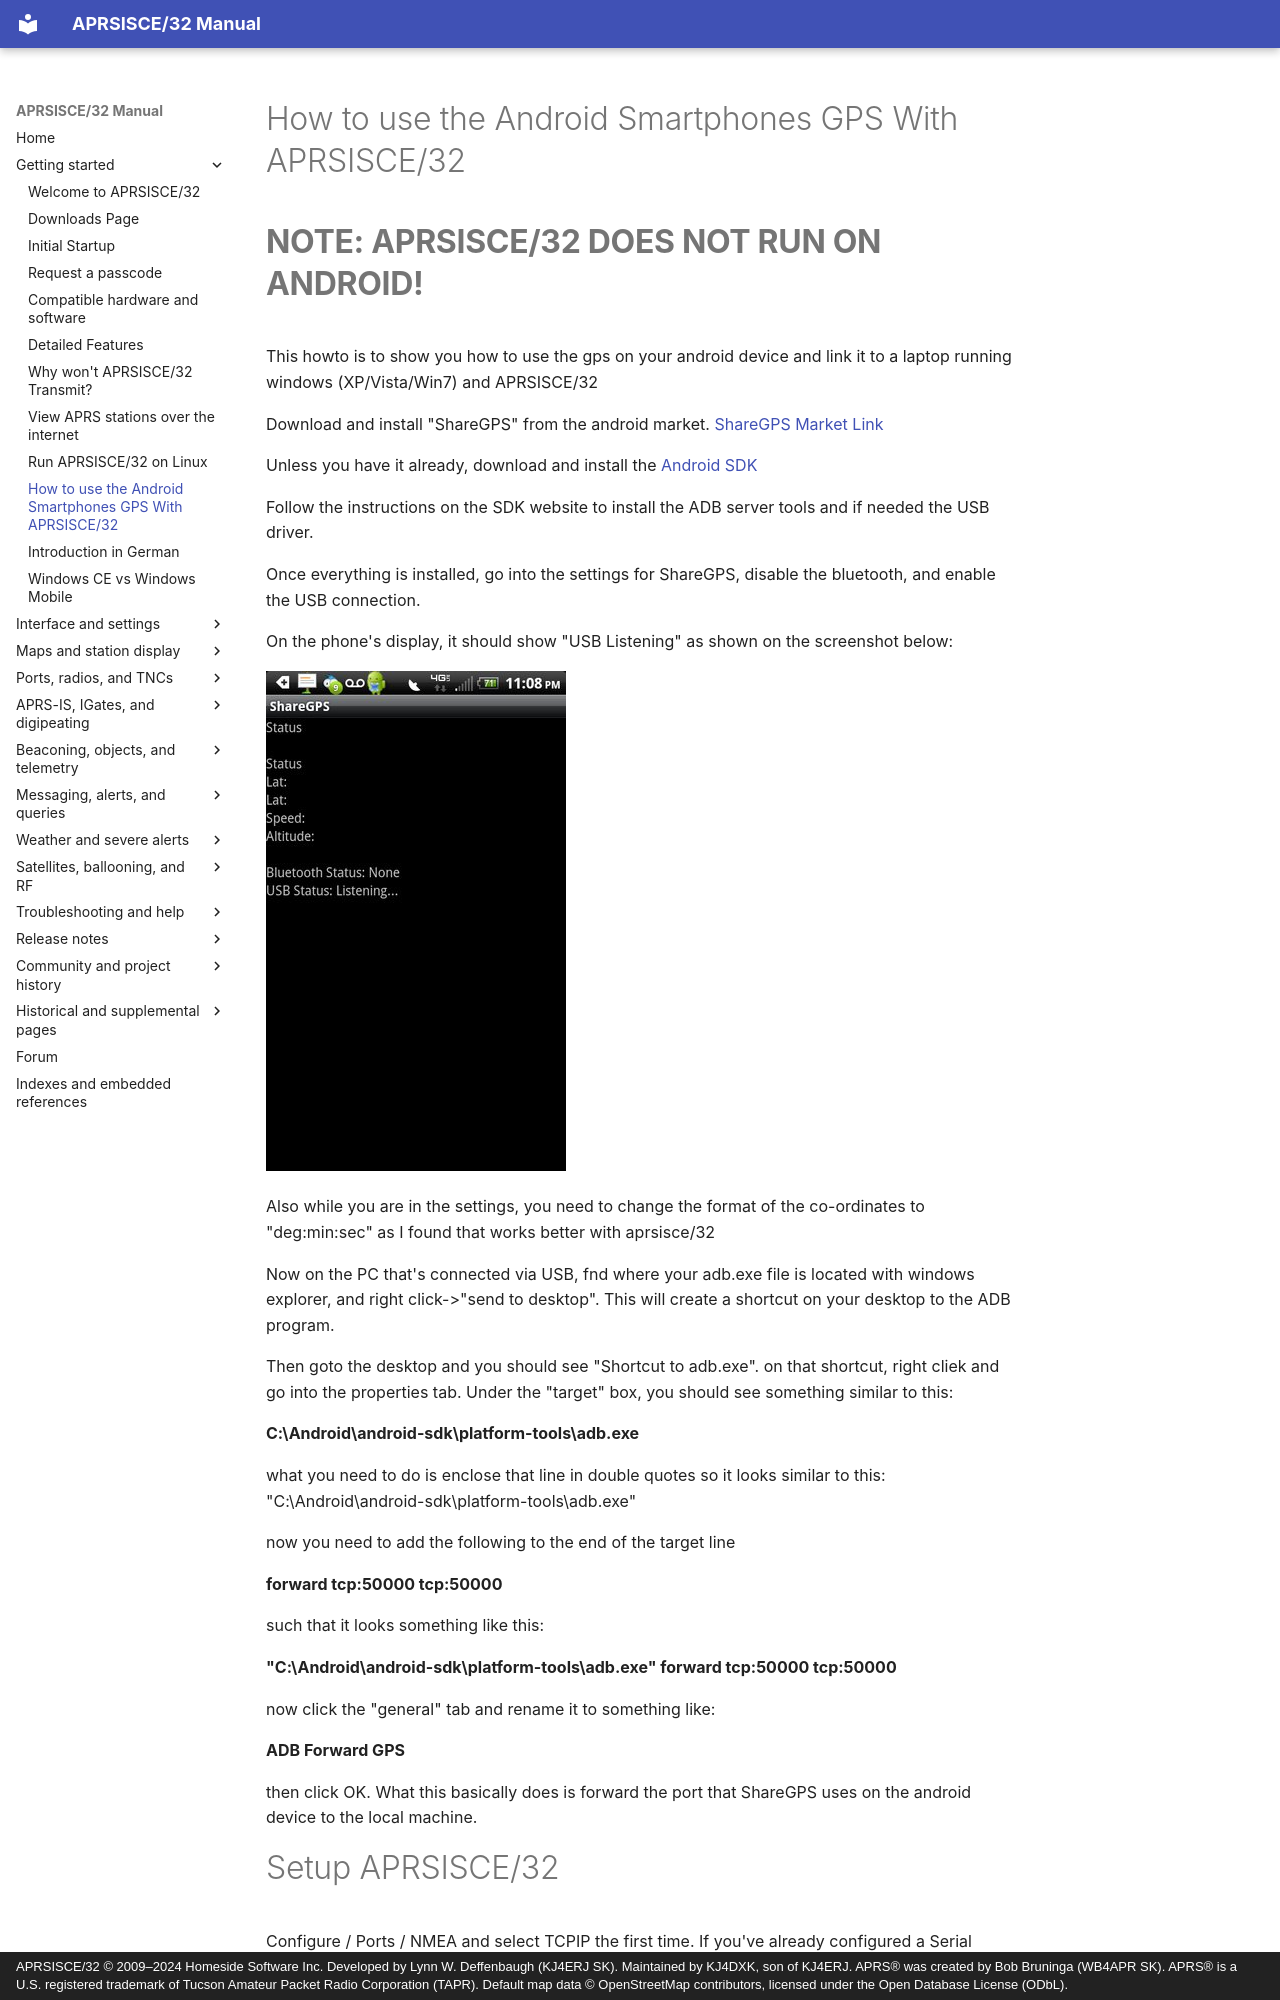

repository: kj4dxk/APRSIS32 · page: manual/doc-android/index.html · generator: mkdocs · copyright: APRSISCE/32 © 2009–2024 Homeside Software Inc. Developed by Lynn W. Deffenbaugh (KJ4ERJ SK). Maintained by KJ4DXK, son of KJ4ERJ. APRS® was created by Bob Bruninga (WB4APR SK). APRS® is a U.S. registered trademark of Tucson Amateur Packet Radio Corporation (TAPR). Default map data © OpenStreetMap contributors, licensed under the Open Database License (ODbL).

---
title: "How to use the Android Smartphones GPS With APRSISCE/32"
---

# How to use the Android Smartphones GPS With APRSISCE/32

<span id="toc0"></span>

# **NOTE: APRSISCE/32 DOES NOT RUN ON ANDROID!**

This howto is to show you how to use the gps on your android device and link it to a laptop running windows (XP/Vista/Win7) and APRSISCE/32

Download and install "ShareGPS" from the android market. [ShareGPS Market Link](https://market.android.com/details?id=com.jillybunch.shareGPS&hl=en)

Unless you have it already, download and install the [Android SDK](http://developer.android.com/sdk/index.html)

Follow the instructions on the SDK website to install the ADB server tools and if needed the USB driver.

Once everything is installed, go into the settings for ShareGPS, disable the bluetooth, and enable the USB connection.

On the phone's display, it should show "USB Listening" as shown on the screenshot below:

[![sharegps_listening.PNG](../archive/assets/local--resized-images_doc_android_sharegps_listening.PNG_medium--a8829ed43915.jpg)](../archive/assets/local--files_doc_android_sharegps_listening--2efcd7d77a2d.PNG)

Also while you are in the settings, you need to change the format of the co-ordinates to "deg:min:sec" as I found that works better with aprsisce/32

Now on the PC that's connected via USB, fnd where your adb.exe file is located with windows explorer, and right click->"send to desktop". This will create a shortcut on your desktop to the ADB program.

Then goto the desktop and you should see "Shortcut to adb.exe". on that shortcut, right cliek and go into the properties tab. Under the "target" box, you should see something similar to this:

**C:\Android\android-sdk\platform-tools\adb.exe**

what you need to do is enclose that line in double quotes so it looks similar to this:  
"C:\Android\android-sdk\platform-tools\adb.exe"

now you need to add the following to the end of the target line

**forward tcp:50000 tcp:50000**

such that it looks something like this:

**"C:\Android\android-sdk\platform-tools\adb.exe" forward tcp:50000 tcp:50000**

now click the "general" tab and rename it to something like:

**ADB Forward GPS**

then click OK. What this basically does is forward the port that ShareGPS uses on the android device to the local machine.

<span id="toc1"></span>
